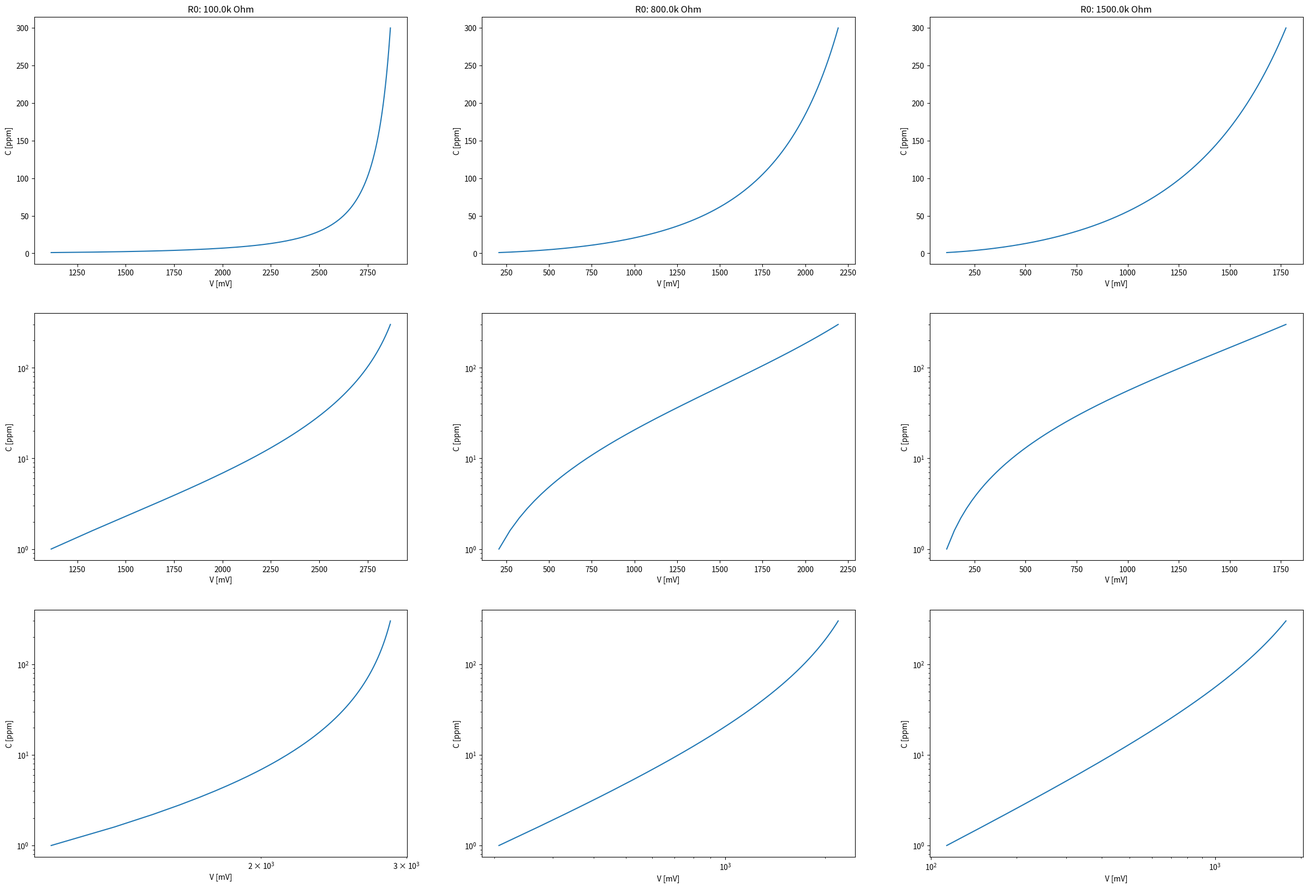

Reproduce this figure in Python.
import numpy as np
import matplotlib.pyplot as plt




# Parameters
C_min = 1.0
C_max = 300.0
Rs_R0_min = 0.03
Rs_R0_max = 2.0
RL = 76000 # lowest 820, 76kOhm or 51.1kOhm
R0_min = 100000
R0_max = 1500000
b = -0.632
a = 0.109
Vs = 3

C = np.linspace(C_min, C_max, 500)

Rs_R0 = (10**a) * C**b
assert np.all(Rs_R0 >= Rs_R0_min) and np.all(Rs_R0 <= Rs_R0_max), \
    f"Rs_R0: {Rs_R0} not in [{Rs_R0_min}, {Rs_R0_max}]"

fig, axes = plt.subplots(ncols=3, nrows=3, figsize=(30, 20))
for i, R0 in enumerate(np.linspace(R0_min, R0_max, axes.shape[1])):
    Vm = Vs / ((R0/RL) * 10**a * C**b + 1)
    Vm *= 1000

    ax = axes[0,i]
    ax.plot(Vm, C)
    ax.set_ylabel('C [ppm]')
    ax.set_xlabel('V [mV]')
    ax.set_title(f'R0: {np.round(R0/1000)}k Ohm')

    ax = axes[1,i]
    ax.plot(Vm, C)
    ax.set_ylabel('C [ppm]')
    ax.set_xlabel('V [mV]')
    ax.set_yscale('log')

    ax = axes[2,i]
    ax.plot(Vm, C)
    ax.set_ylabel('C [ppm]')
    ax.set_xlabel('V [mV]')
    ax.set_yscale('log')
    ax.set_xscale('log')

plt.show()




# # Parameters
# a = 0.109
# b = -0.632 #-0.368
# RL = 900 #51000 # lowest 820
# R0 = 100000 # typical 100000-1500000
# Vs = 5

# Vm = np.linspace(0.01, Vs, 100)

# C = ((RL/((10**a)*R0)) * ((Vs/Vm) - 1))**(1/b)

# Rs = RL*((Vs/Vm) - 1)
# print(f"b: {b}")
# log10_C = (np.log10(Rs/R0) - a) / b
# assert np.allclose(C, 10**log10_C)

# # Plot
# fig, axes = plt.subplots(ncols=2, nrows=1, figsize=(10, 5))

# ax = axes[0]
# ax.plot(Vm, C)
# ax.set_xlabel('Vm')
# ax.set_ylabel('C')
# ax.set_title('C vs Vm')

# # plot log of C
# ax = axes[1]
# ax.plot(Vm, C)
# ax.set_xlabel('Vm')
# ax.set_ylabel('C')
# ax.set_title('C vs Vm')
# # ax.set_yscale('log')
# # ax.set_xscale('log')
# ax.set_xlim(0.0, 1.0)
# ax.set_ylim(0.0, 300.0)

# plt.show()
